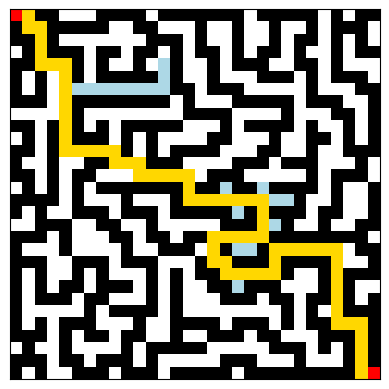

Recreate this plot in Python. (Note: this script raises an exception after producing the figure.)
import heapq
import math
import copy

from matplotlib import rc
rc('animation') #, writer='ffmpeg')
import matplotlib.pyplot as plt
import matplotlib.animation as animation
from matplotlib.colors import ListedColormap


# Class for representing one cell on a grid
class Cell:
    def __init__(self, x, y) -> None:
        self.x = x
        self.y = y
        self.f, self.g, self.h = 0, 0, 0
        self.parent = None

    def __lt__(self, other):
        return self.f < other.f

    def __eq__(self, other):
        return self.x == other.x and self.y == other.y

    def __str__(self):
        return f"({self.x}, {self.y})"


def h1(finish, cell):
    return math.sqrt((finish.x - cell.x) ** 2 + (finish.y - cell.y) ** 2) * 2


def h2(finish, cell):
    return abs(finish.x - cell.x) + abs(finish.y - cell.y)


# Heuristic function - can be changed
def H(finish, cell):
    return h1(finish, cell)


def astar(maze, start, finish):
    """
    A* search

    Parameters:
    - maze: The 2D matrix that represents the maze with 0 represents empty space and 1 represents a wall
    - start: A tuple with the coordinates of starting position
    - finish: A tuple with the coordinates of finishing position

    Returns:
    - Number of steps from start to finish, equals -1 if the path is not found
    - Viz - everything required for step-by-step visualisation
    """

    queue = []  # frontier
    visited = []

    heapq.heappush(queue, start)

    while queue:  # while frontier is not empty
        curr = heapq.heappop(queue)  # pick a cell from a frontier
        visited.append(curr)  # mark the cell as visited

        if curr.x == finish.x and curr.y == finish.y:  # if cell is a goal
            path = []
            while curr is not None:  # backtrack
                path.append((curr.x, curr.y))  # path is reversed here
                curr = curr.parent
            path.reverse()
            return len(path), path, visited

        deltas = [(0, 1), (1, 0), (0, -1), (-1, 0)]  # actions (down, right, up, left)
        for delta in deltas:
            next_cell = Cell(curr.x + delta[0], curr.y + delta[1])

            if next_cell in visited:  # skip if already visited
                continue
            if next_cell.x < 0 or next_cell.y < 0 or next_cell.x >= len(maze) or next_cell.y >= len(
                    maze[0]):  # skip if out of borders
                continue
            if maze[next_cell.x][next_cell.y] == 1:  # skip if a wall
                continue

            next_cell.g = curr.g + 1  # update steps needed to reach this cell
            next_cell.h = H(finish, next_cell)
            next_cell.f = next_cell.g + next_cell.h * 2 # <- weight
            next_cell.parent = curr

            entry = next((q for q in queue if q.x == next_cell.x and q.y == next_cell.y),
                         None)  # queue entry with same coordinates if such exists or none
            if entry:
                # if it is possible to reach same cell (which is already in the queue) from a different (next_cell) path with a lower cost g
                if next_cell.g < entry.g:
                    entry.g, entry.h, entry.f = next_cell.g, next_cell.h, next_cell.f
                    entry.parent = next_cell.parent
                    heapq.heapify(queue)  # resort
            else:
                heapq.heappush(queue, next_cell)
    return -1, [], visited  # if no goal found


def vizualize(maze, path, visited):
    """
    Vizualization function. Shows step by step the work of the search algorithm

    Parameters:
    - viz: everything required for step-by-step vizualization
    """

    fig, ax = plt.subplots()
    ax.set_xticks([])
    ax.set_yticks([])

    # Define custom colormap
    colors = ['white', 'black', 'red', 'gold', 'lightblue']
    cmap = ListedColormap(colors)  # 4 = visited (blue)

    anim_maze = copy.deepcopy(maze)

    # Update maze display with the new colormap
    maze_display = ax.imshow(anim_maze, cmap=cmap, vmin=0, vmax=len(colors))

    # Animation function
    def update(frame):
        if frame < len(visited):
            cell = visited[frame]
            anim_maze[cell.x][cell.y] = 4  # Mark visited path
        else:
            for cell in path:
                anim_maze[cell[0]][cell[1]] = 3

        anim_maze[start_position.x][start_position.y] = 2
        anim_maze[finish_position.x][finish_position.y] = 2
        maze_display.set_data(anim_maze)

    anim = animation.FuncAnimation(fig, update, frames=len(visited) + 5, interval=100)

    # choose display format
    anim.save('animation.mp4', writer='ffmpeg')
    # anim.save('animation.gif', writer='pillow')
    
    return anim


# Example usage:
# maze = [
#     [0, 1, 0, 0, 0, 1, 0, 0, 0, 0],
#     [0, 1, 0, 1, 0, 1, 0, 1, 1, 0],
#     [0, 0, 0, 1, 0, 0, 0, 1, 0, 0],
#     [1, 0, 1, 0, 0, 1, 0, 0, 0, 1],
#     [0, 0, 1, 1, 0, 0, 0, 1, 0, 0],
#     [0, 1, 0, 0, 0, 1, 1, 1, 0, 1],
#     [0, 1, 1, 1, 0, 0, 0, 0, 0, 0],
#     [0, 0, 0, 1, 0, 1, 1, 1, 1, 0],
#     [0, 1, 0, 0, 0, 0, 0, 1, 0, 0],
#     [0, 0, 0, 1, 1, 0, 0, 0, 0, 0]
# ]

# start_position = Cell(0, 0)
# finish_position = Cell(9, 9)


maze = [
    [1, 0, 1, 1, 0, 0, 0, 1, 1, 1, 1, 0, 1, 1, 1, 1, 1, 1, 1, 0, 1, 1, 1, 1, 1, 0, 1, 0, 1, 1],
    [1, 0, 0, 1, 1, 1, 1, 1, 0, 0, 1, 1, 0, 0, 0, 1, 0, 0, 1, 0, 0, 1, 0, 0, 1, 0, 1, 1, 1, 0],
    [1, 1, 0, 1, 0, 0, 0, 0, 0, 0, 0, 1, 1, 1, 0, 1, 0, 0, 1, 0, 0, 1, 0, 1, 1, 0, 1, 0, 1, 0],
    [0, 1, 0, 1, 1, 1, 0, 1, 1, 0, 1, 1, 0, 1, 0, 1, 1, 0, 1, 0, 1, 1, 0, 1, 0, 0, 1, 0, 1, 1],
    [1, 1, 0, 0, 0, 1, 0, 1, 0, 0, 1, 0, 0, 1, 0, 0, 1, 0, 1, 1, 1, 0, 0, 1, 1, 0, 1, 0, 0, 0],
    [1, 0, 1, 0, 0, 1, 0, 1, 1, 1, 1, 1, 0, 1, 0, 0, 1, 0, 0, 0, 1, 1, 1, 0, 1, 0, 1, 1, 1, 0],
    [1, 0, 1, 0, 0, 0, 0, 0, 0, 0, 0, 0, 0, 1, 1, 0, 1, 1, 1, 0, 0, 0, 0, 0, 1, 0, 0, 0, 1, 1],
    [1, 1, 1, 0, 0, 1, 1, 1, 1, 1, 1, 1, 1, 0, 1, 0, 0, 0, 1, 1, 1, 1, 1, 0, 1, 1, 1, 0, 0, 1],
    [0, 0, 0, 0, 0, 1, 0, 0, 0, 0, 0, 0, 0, 0, 1, 1, 1, 1, 0, 0, 0, 0, 1, 0, 0, 0, 1, 1, 0, 1],
    [1, 1, 0, 1, 0, 1, 0, 1, 0, 1, 1, 1, 1, 1, 0, 0, 0, 1, 0, 1, 1, 1, 1, 0, 1, 0, 0, 1, 0, 1],
    [0, 1, 0, 1, 0, 1, 1, 1, 0, 1, 0, 1, 0, 0, 0, 0, 1, 1, 0, 0, 0, 1, 0, 0, 1, 1, 0, 1, 0, 1],
    [1, 1, 0, 1, 0, 0, 0, 0, 0, 1, 0, 1, 0, 1, 1, 1, 1, 0, 0, 0, 1, 1, 0, 0, 1, 0, 0, 1, 1, 1],
    [1, 0, 0, 1, 0, 0, 1, 1, 0, 0, 0, 1, 1, 1, 0, 0, 0, 0, 1, 1, 1, 0, 1, 1, 1, 0, 0, 0, 1, 0],
    [1, 1, 0, 1, 0, 1, 1, 0, 0, 0, 0, 0, 0, 0, 0, 0, 1, 1, 1, 0, 0, 0, 0, 0, 1, 0, 1, 1, 1, 0],
    [0, 1, 0, 1, 0, 1, 0, 1, 1, 1, 1, 1, 1, 1, 0, 1, 1, 0, 1, 1, 0, 1, 1, 1, 1, 0, 1, 0, 0, 1],
    [1, 1, 1, 1, 0, 1, 0, 0, 0, 1, 0, 0, 0, 1, 0, 0, 0, 0, 0, 0, 0, 0, 0, 1, 0, 0, 1, 0, 0, 1],
    [1, 0, 1, 0, 0, 1, 1, 1, 0, 1, 1, 1, 0, 1, 1, 1, 1, 1, 0, 1, 0, 1, 1, 1, 0, 1, 1, 0, 0, 1],
    [0, 0, 1, 1, 1, 0, 0, 1, 1, 0, 0, 1, 0, 0, 0, 0, 0, 1, 1, 1, 0, 0, 1, 0, 0, 1, 0, 0, 1, 1],
    [1, 1, 1, 0, 1, 0, 0, 0, 1, 1, 0, 1, 1, 0, 1, 1, 0, 0, 0, 0, 0, 1, 1, 1, 1, 1, 1, 1, 1, 0],
    [1, 0, 0, 0, 1, 0, 0, 0, 0, 1, 0, 0, 1, 1, 1, 0, 0, 1, 0, 0, 1, 0, 0, 0, 0, 0, 0, 0, 1, 1],
    [1, 1, 1, 0, 0, 1, 1, 1, 0, 1, 1, 1, 0, 0, 0, 1, 0, 0, 1, 1, 1, 0, 1, 1, 1, 1, 0, 0, 0, 1],
    [1, 0, 1, 0, 0, 1, 0, 1, 0, 0, 0, 1, 0, 1, 0, 1, 1, 0, 0, 0, 0, 0, 1, 0, 0, 1, 0, 1, 1, 1],
    [1, 0, 1, 0, 1, 1, 0, 1, 1, 1, 0, 1, 0, 1, 0, 0, 1, 1, 0, 1, 1, 1, 0, 0, 0, 1, 0, 1, 0, 0],
    [1, 0, 1, 1, 1, 0, 1, 1, 0, 0, 0, 1, 0, 1, 0, 0, 0, 1, 1, 1, 0, 1, 1, 0, 1, 1, 0, 1, 0, 1],
    [1, 0, 0, 0, 0, 0, 1, 0, 1, 1, 1, 1, 0, 1, 0, 0, 0, 0, 0, 0, 0, 0, 1, 0, 1, 0, 0, 1, 1, 1],
    [1, 0, 1, 0, 1, 1, 1, 0, 0, 0, 1, 0, 0, 1, 1, 1, 1, 0, 1, 1, 1, 0, 1, 0, 1, 1, 0, 0, 0, 1],
    [1, 1, 1, 0, 1, 0, 1, 1, 0, 1, 1, 0, 0, 1, 0, 0, 1, 1, 1, 0, 1, 1, 0, 0, 0, 1, 1, 1, 0, 1],
    [0, 1, 0, 0, 1, 0, 0, 0, 0, 1, 0, 1, 1, 1, 1, 1, 0, 0, 0, 0, 0, 1, 1, 1, 0, 1, 0, 1, 0, 1],
    [1, 1, 1, 0, 1, 1, 0, 1, 1, 1, 0, 1, 0, 0, 0, 0, 0, 1, 1, 1, 0, 0, 0, 1, 0, 0, 0, 1, 0, 1],
    [1, 0, 1, 0, 0, 1, 1, 1, 0, 1, 1, 1, 0, 1, 1, 1, 1, 1, 0, 1, 1, 1, 1, 1, 1, 1, 1, 1, 0, 0]
]

start_position = Cell(0, 0)
finish_position = Cell(29, 29)

num_steps, path, visited = astar(maze, start_position, finish_position)

# Print number of steps in path
if num_steps != -1:
    print(f"Path from {start_position} to {finish_position} using A* is {num_steps} steps.")

else:
    print(f"No path from {start_position} to {finish_position} exists.")

# Vizualize algorithm step-by-step even if the path was not found
vizualize(maze, path, visited)
